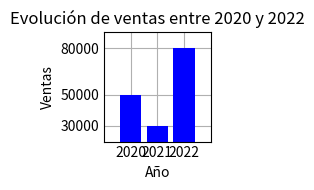

This chart was generated by the following Python code:
from matplotlib import pyplot as plt
import numpy as np
import pandas as pd
import math

plt.style.use('_mpl-gallery')

# make the data
np.random.seed(3) # Esto me indica que será siempre lo mismo


# Ejercicio 06.  
# Escribir una función que reciba una serie de Pandas con el número de ventas de un 
# producto por años y una cadena con el tipo de gráfico a generar (líneas, barras, 
# sectores, áreas) y devuelva un diagrama del tipo indicado con la evolución de las 
# ventas por años y con el título “Evolución del Número de Ventas” 

def create_graphics(data, years, option):
    
    fig, ax = plt.subplots()

    match option:

        case 'a': # Gráfico de líneas

            x = years
            y = data

            ax.plot(x, y, linewidth=2.0)

            ax.set_title(f"Evolución de ventas entre {x.min()} y {x.max()}")
            ax.set_xlabel("Año")
            ax.set_ylabel("Ventas")

            ax.set_xticks(x)
            ax.tick_params(axis='x', rotation=45)
            ax.set(xlim=(x.min() - 1, x.max() + 1),
                ylim=(y.min() - 10000, y.max() + 10000), yticks=y)
            
        case 'b': # Gráfico de barras

            x = years
            y = data

            ax.bar(x, y, color="blue")

            ax.set_title(f"Evolución de ventas entre {x.min()} y {x.max()}")
            ax.set_xlabel("Año")
            ax.set_ylabel("Ventas")
            ax.set(xlim=(x.min() - 1, x.max() + 1), xticks=x,
                ylim=(y.min() - 10000, y.max() + 10000), yticks=y)
            

        case 'c': # Gráfico de sectores (tarta)
            print()

        case 'd': # Gráfico de áreas
            print()
        
    plt.tight_layout()
    plt.show()


data = pd.Series([50000, 30000, 80000])
years = pd.Series([2020, 2021, 2022])


create_graphics(data, years, "b")